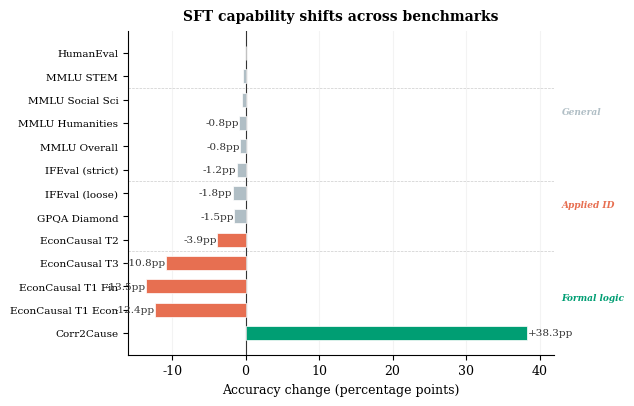

Here is the Python script that generated this plot: (Note: this script raises an exception after producing the figure.)
#!/usr/bin/env python3
"""Generate capability shift summary figure (Figure 3).

Horizontal diverging bar chart showing all benchmark deltas in one view:
large gains (Corr2Cause), large losses (EconCausal), and near-zero
changes (MMLU, HumanEval, GPQA, IFEval).
"""
import matplotlib
matplotlib.use("Agg")
import matplotlib.pyplot as plt
import numpy as np

# --- Publication defaults ---
plt.rcParams.update({
    "font.family": "serif", "font.serif": ["Times New Roman", "DejaVu Serif"],
    "font.size": 9, "axes.titlesize": 10, "axes.titleweight": "bold",
    "axes.labelsize": 9, "legend.frameon": False,
    "figure.dpi": 300, "savefig.dpi": 300, "savefig.bbox": "tight",
    "axes.spines.top": False, "axes.spines.right": False,
    "axes.grid": True, "grid.alpha": 0.15, "axes.grid.axis": "x",
    "lines.linewidth": 1.5,
})

# Color coding by magnitude
LARGE_POS = "#009E73"      # green — large improvement
LARGE_NEG = "#E76F51"      # burnt coral — large regression
NEAR_ZERO = "#B0BEC5"      # cool gray — within noise

benchmarks = [
    "Corr2Cause",
    "EconCausal T1 Econ",
    "EconCausal T1 Fin",
    "EconCausal T3",
    "EconCausal T2",
    "GPQA Diamond",
    "IFEval (loose)",
    "IFEval (strict)",
    "MMLU Overall",
    "MMLU Humanities",
    "MMLU Social Sci",
    "MMLU STEM",
    "HumanEval",
]
deltas = [
    +38.3,   # Corr2Cause
    -12.36,  # T1 Econ
    -13.49,  # T1 Fin
    -10.80,  # T3
    -3.87,   # T2
    -1.51,   # GPQA
    -1.75,   # IFEval loose
    -1.20,   # IFEval strict
    -0.76,   # MMLU Overall
    -0.83,   # MMLU Humanities
    -0.49,   # MMLU Social Sci
    -0.29,   # MMLU STEM
    0.00,    # HumanEval
]

colors = []
for d in deltas:
    if d >= 5:
        colors.append(LARGE_POS)
    elif d <= -3:
        colors.append(LARGE_NEG)
    else:
        colors.append(NEAR_ZERO)

fig, ax = plt.subplots(figsize=(5.5, 4.2))

y = np.arange(len(benchmarks))
bars = ax.barh(y, deltas, color=colors, height=0.6,
               edgecolor="white", linewidth=0.5, zorder=3)

# Zero reference line
ax.axvline(x=0, color="#333", linewidth=0.8, zorder=2, linestyle="-")

# Value labels
for bar, d in zip(bars, deltas):
    h = bar.get_width()
    if abs(h) > 0.5:
        ha = "left" if h > 0 else "right"
        offset = 0.3 if h > 0 else -0.3
        ax.annotate(f"{d:+.1f}pp",
                    xy=(h, bar.get_y() + bar.get_height() / 2),
                    xytext=(offset, 0), textcoords="offset points",
                    ha=ha, va="center", fontsize=7.5, color="#333")

ax.set_yticks(y)
ax.set_yticklabels(benchmarks, fontsize=7.5)
ax.set_xlabel("Accuracy change (percentage points)")
ax.set_xlim(-16, 42)
ax.set_title("SFT capability shifts across benchmarks", pad=8)

# Subtle group separators
for sep_y in [3.5, 6.5, 10.5]:
    ax.axhline(y=sep_y, color="#CCC", linewidth=0.5, linestyle="--", zorder=1)

# Group labels on right
ax.text(43, 1.5, "Formal logic", fontsize=6.5, va="center",
        color=LARGE_POS, fontweight="bold", style="italic")
ax.text(43, 5.5, "Applied ID", fontsize=6.5, va="center",
        color=LARGE_NEG, fontweight="bold", style="italic")
ax.text(43, 9.5, "General", fontsize=6.5, va="center",
        color=NEAR_ZERO, fontweight="bold", style="italic")

fig.savefig("paper/iclr2026/figures/fig_capability_shift.pdf")
fig.savefig("paper/iclr2026/figures/fig_capability_shift.png", dpi=300)
print("Saved: fig_capability_shift.pdf, fig_capability_shift.png")
